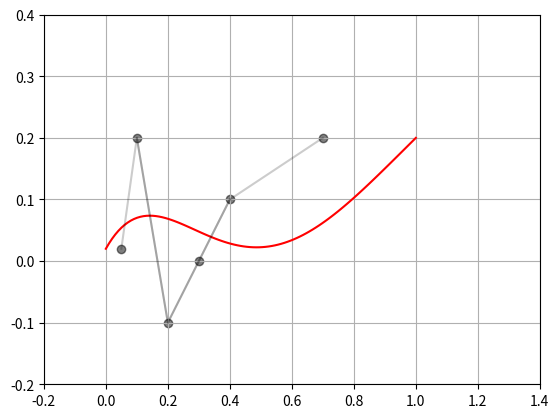

Here is the Python script that generated this plot:
from numpy import *
from scipy.special import binom
from matplotlib.pyplot import *
from functools import reduce
import time

def timeit(method):
    def timed(*args, **kw):
        ts     = time.time()
        result = method(*args, **kw)
        te     = time.time()

        print('%r (%r, %r) %2.2f sec' % (method.__name__, args, kw, te-ts))
        return result
    return timed


class BernBasis:
    def __init__(self, degree:'int', iteration:'int'):
        self.n, self.i = degree, iteration
        assert self.n >= self.i, 'passed max iter.'

    def __call__(self, arg:'float') -> 'float':
        var = lambda x: x**self.i * (1 - x)**(self.n - self.i)
        return binom(self.n, self.i)*var(arg)

class RecurBasis:
    '''Used for task 3, to mimic the
       computation of homework 1.'''
    def __init__(self, pts):
        self.pts, self.n = pts, len(pts)-1
        self.Bezier = self._generateCurve()

    def _generateCurve(self) -> 'func':
        def b(i, k):
            if k == 0: return lambda _: self.pts[i, :]
            else: return lambda t: (1-t)*b(i, k-1)(t) + t*b(i+1, k-1)(t)

        return b(0, self.n)

    def _render(self, nsp=100, colour='r', env=None) -> 'None':
        values = array(list(self.Bezier(x) for x in linspace(0, 1, nsp)))

        plot(values[:, 0], values[:, 1], c=colour)
        if env:
            scatter(self.pts[:, 0], x[:, 1], c='k', alpha=0.5)
            plot(list([self.pts[i, 0], self.pts[i+1, 0]] for i in range(self.n)),
                 list([self.pts[i, 1], self.pts[i+1, 1]] for i in range(self.n)),
                 c='k', alpha=0.2)

class BernPoly:
    def __init__(self, pts:'vector'):
        self.pts, self.n = pts, len(pts) - 1
        self.basis = self._generateBasis()
        self.px    = self._generatePolynomial()

    def __call__(self, x) -> 'matrix':
        return self.px(x)

    def _generatePolynomial(self) -> 'func':
        return lambda x: sum(self.pts[i]*base(x)
                             for i, base in enumerate(self.basis))

    def _render(self, domain=[0,1], nsp=100, colour='r', env=None) -> 'None':
        sample = linspace(domain[0], domain[1], nsp)
        u = lambda a: a
        values = array(list(self.px(u(x))
                       for x in linspace(0, 1, nsp)))

        plot(sample, values[:, 1], c=colour)

        if env:
            scatter(self.pts[:, 0], self.pts[:, 1], c='k', alpha=0.5)
            plot(list([self.pts[i, 0], self.pts[i+1, 0]] for i in range(self.n)),
                 list([self.pts[i, 1], self.pts[i+1, 1]] for i in range(self.n)),
                 c='k', alpha=0.2)

    def _PlotBasisFuncs(self, pt=False) -> 'None':
        tmp = self.basis.copy()
        sample = linspace(0, 1, 100)
        for i, p in enumerate(tmp):
            plot(sample, vectorize(p)(sample))

        xlim(-0.2, 1.2)
        ylim(-0.2, 1.2)

        if pt: print(sum(base(pt) for base in tmp))

    def _generateBasis(self) -> 'matrix':
        return array(list(BernBasis(self.n, idx) for idx in range(self.n + 1)))


x = array([[0,0], [0.2, 0.5], [0.4, 0.2], [0.7, -0.2], [1, 0.1]])

'''task1'''
#P = BernPoly(x)
#P._PlotBasisFuncs(0.2)
'''task2'''
pts = array([ [0.05, 0.02], [0.1, 0.2],
              [0.2, -0.1], [0.3, 0],
              [0.4, 0.1], [0.7, 0.2]])
#@timeit
#def RecursiveMethod():
#    proj1 = RecurBasis(pts)
#    proj1._render()
#@timeit
#def BernsteinMethod():
#    proj2 = BernPoly(pts)
#    proj2._render()

#RecursiveMethod()
#BernsteinMethod()

'''task3'''
A = BernPoly(pts)
A._render(domain=[0,1], env=True)

xlim(-0.2, 1.4)
ylim(-0.2, 0.4)
grid()
#savefig('basisfuncs.pdf')
show()
